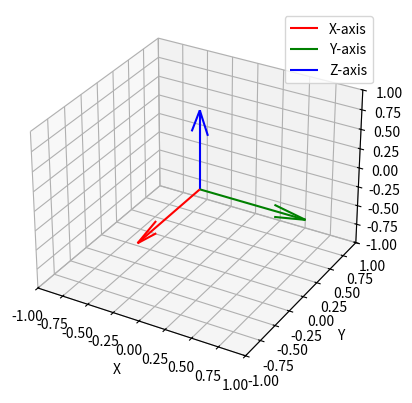

This figure's Python source:
import matplotlib.pyplot as plt
import numpy as np

# Create vectors for the coordinate frame
origin = np.zeros(3)
x_axis = [0, -1, 0]
y_axis = [1, 0, 0]
z_axis = [0, 0, 1]

# Visualize the coordinate frame
fig = plt.figure()
ax = fig.add_subplot(111, projection='3d')
ax.quiver(*origin, *x_axis, color='r', label='X-axis')
ax.quiver(*origin, *y_axis, color='g', label='Y-axis')
ax.quiver(*origin, *z_axis, color='b', label='Z-axis')

ax.set_xlim(-1, 1)
ax.set_ylim(-1, 1)
ax.set_zlim(-1, 1)
ax.set_xlabel('X')
ax.set_ylabel('Y')
ax.set_zlabel('Z')
ax.legend()

plt.show()